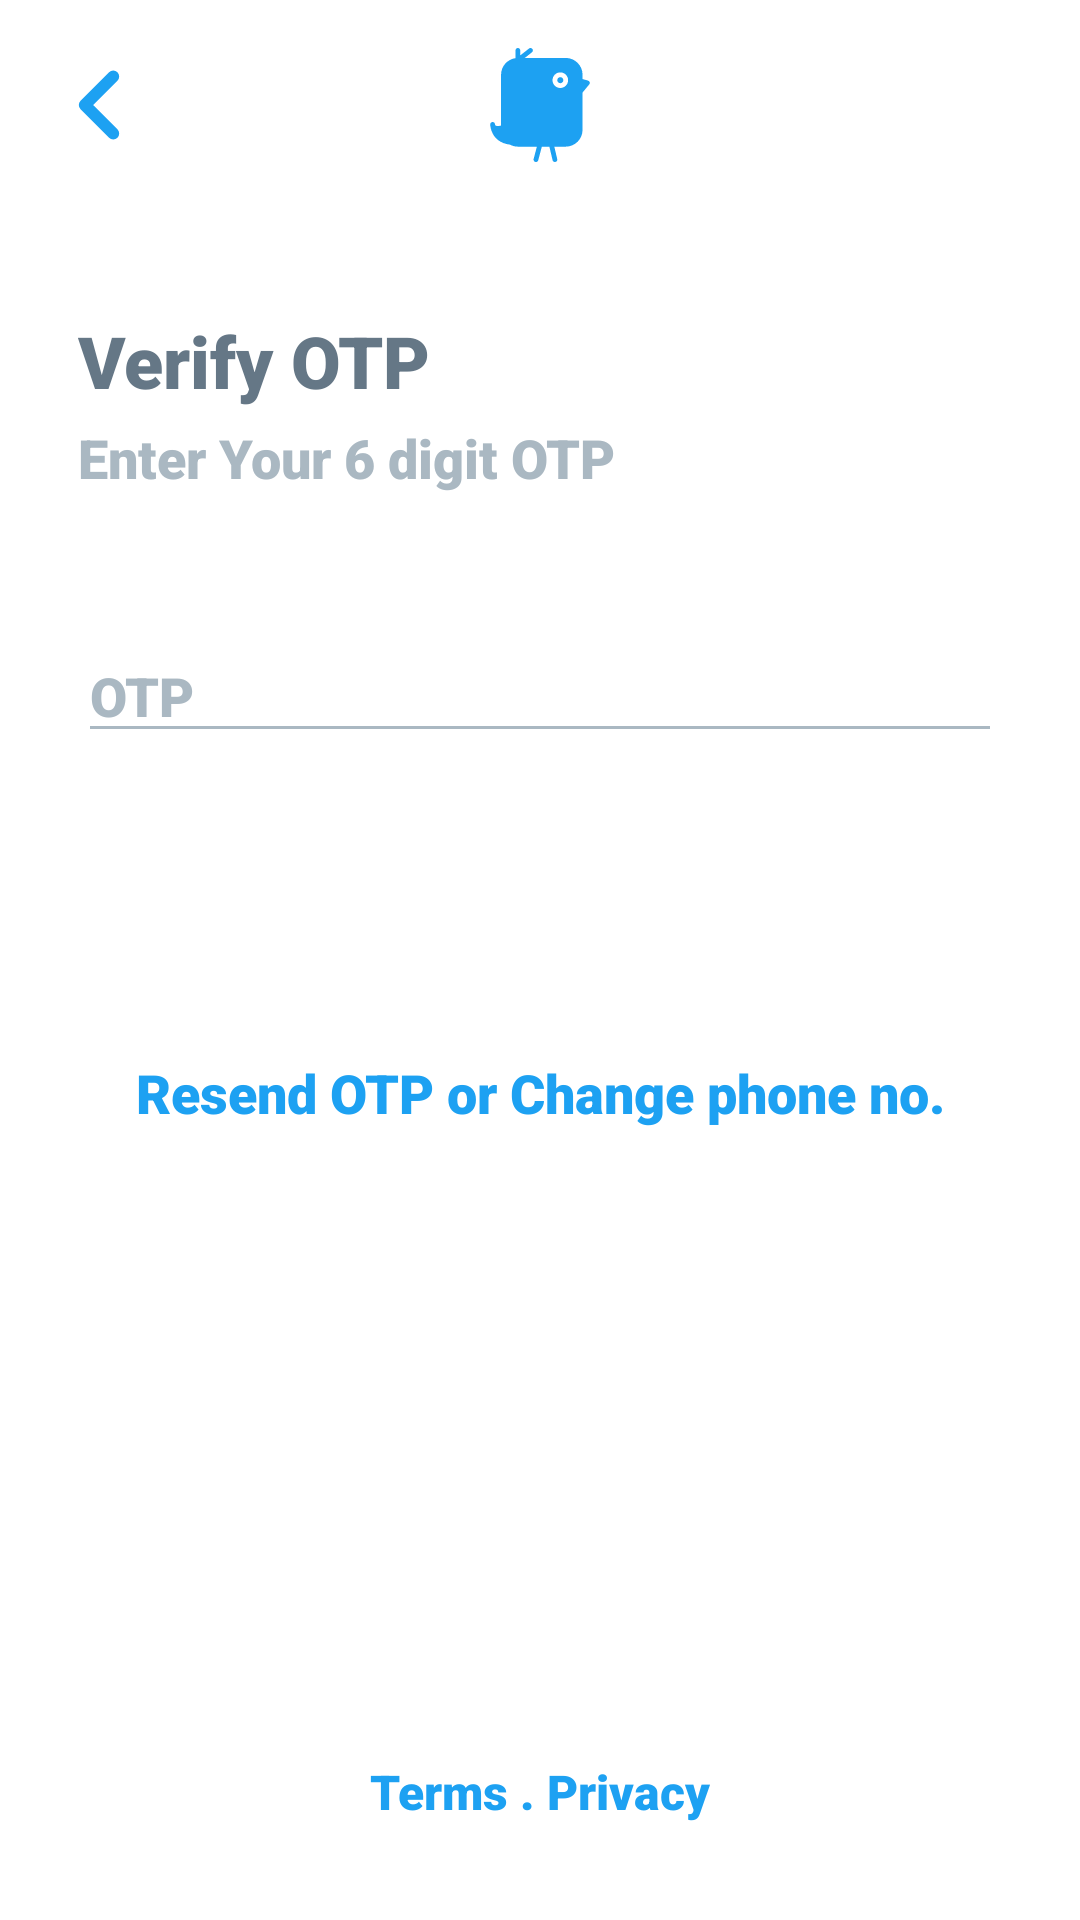

Here is an Android app screen rendered from its layout file. Give the layout XML and the strings, colors and styles it references.
<!-- AndroidManifest.xml: application theme AppTheme -->
<!-- res/layout/activity_verify_o_t_p.xml -->
<?xml version="1.0" encoding="utf-8"?>
<androidx.constraintlayout.widget.ConstraintLayout xmlns:android="http://schemas.android.com/apk/res/android"
    xmlns:app="http://schemas.android.com/apk/res-auto"
    xmlns:tools="http://schemas.android.com/tools"
    android:layout_width="match_parent"
    android:layout_height="match_parent"
    android:background="#fff"
    tools:context=".phoneAuth.VerifyOTPActivity">

    <ImageView
        android:id="@+id/imageView"
        android:layout_width="38dp"
        android:layout_height="38dp"
        android:layout_marginStart="14dp"
        android:layout_marginTop="16dp"
        android:src="@drawable/ic_back"
        app:layout_constraintStart_toStartOf="parent"
        app:layout_constraintTop_toTopOf="parent"
        app:tint="@color/colorPrimary"
        android:contentDescription="TODO"
        tools:ignore="ContentDescription,HardcodedText" />

    <ImageView
        android:layout_marginTop="16dp"
        android:layout_width="38dp"
        android:layout_height="38dp"
        android:src="@drawable/ic_logo"
        app:layout_constraintEnd_toEndOf="parent"
        app:layout_constraintStart_toStartOf="parent"
        app:layout_constraintTop_toTopOf="parent"
        android:contentDescription="TODO"
        tools:ignore="ContentDescription,HardcodedText" />

    <TextView
        android:id="@+id/textView"
        android:layout_width="wrap_content"
        android:layout_height="wrap_content"
        android:layout_marginStart="26dp"
        android:layout_marginTop="50dp"
        android:fontFamily="sans-serif-black"
        android:text="Verify OTP"
        android:textColor="#657786"
        android:textSize="24sp"
        app:layout_constraintStart_toStartOf="parent"
        app:layout_constraintTop_toBottomOf="@+id/imageView"
        tools:ignore="HardcodedText" />

    <TextView
        android:id="@+id/textView2"
        android:layout_width="wrap_content"
        android:layout_height="wrap_content"
        android:layout_marginStart="26dp"
        android:layout_marginTop="4dp"
        android:fontFamily="sans-serif-black"
        android:text="Enter Your 6 digit OTP"
        android:textColor="#AAB8C2"
        android:textSize="18sp"
        app:layout_constraintStart_toStartOf="parent"
        app:layout_constraintTop_toBottomOf="@+id/textView"
        tools:ignore="HardcodedText" />

    <EditText
        android:id="@+id/editText"
        android:layout_width="0dp"
        android:layout_height="wrap_content"
        android:layout_marginStart="26dp"
        android:layout_marginTop="45dp"
        android:layout_marginEnd="26dp"
        android:backgroundTint="#AAB8C2"
        android:fontFamily="sans-serif-black"
        android:hint="OTP"
        android:maxEms="6"
        android:inputType="number"
        android:textColor="#35383B"
        android:textColorHint="#AAB8C2"
        app:layout_constraintEnd_toEndOf="parent"
        app:layout_constraintStart_toStartOf="parent"
        app:layout_constraintTop_toBottomOf="@+id/textView2"
        android:importantForAutofill="no"
        tools:ignore="HardcodedText" />

    <Button
        android:text="Verify"
        android:textSize="18sp"
        android:textAllCaps="false"
        android:fontFamily="sans-serif-black"
        android:textColor="#fff"
        android:stateListAnimator="@null"
        android:layout_width="0dp"
        android:layout_height="45dp"
        android:layout_marginStart="26dp"
        android:layout_marginTop="32dp"
        android:layout_marginEnd="26dp"
        android:id="@+id/button"
        android:background="@drawable/white_btn_round"
        android:backgroundTint="@color/colorPrimary"
        app:layout_constraintEnd_toEndOf="parent"
        app:layout_constraintStart_toStartOf="parent"
        app:layout_constraintTop_toBottomOf="@+id/editText"
        tools:ignore="HardcodedText" />

    <ProgressBar
        android:theme="@style/AppTheme.WhiteAccent"
        android:visibility="gone"
        android:layout_width="28dp"
        android:layout_height="28dp"
        android:layout_marginEnd="16dp"
        android:id="@+id/pb"
        app:layout_constraintBottom_toBottomOf="@+id/button"
        app:layout_constraintEnd_toEndOf="@+id/button"
        app:layout_constraintTop_toTopOf="@+id/button" />

    <TextView
        android:layout_width="wrap_content"
        android:layout_height="wrap_content"
        android:layout_marginTop="24dp"
        android:fontFamily="sans-serif-black"
        android:text="Resend OTP or Change phone no."
        android:textColor="@color/colorPrimary"
        android:textSize="18sp"
        android:id="@+id/forgot"
        app:layout_constraintEnd_toEndOf="parent"
        app:layout_constraintStart_toStartOf="parent"
        app:layout_constraintTop_toBottomOf="@+id/button"
        tools:ignore="HardcodedText" />

    <LinearLayout
        android:orientation="horizontal"
        android:layout_width="wrap_content"
        android:layout_height="wrap_content"
        android:layout_marginBottom="32dp"
        app:layout_constraintBottom_toBottomOf="parent"
        app:layout_constraintEnd_toEndOf="parent"
        app:layout_constraintStart_toStartOf="parent">

        <TextView
            android:textColor="@color/colorPrimary"
            android:textSize="16sp"
            android:text="Terms"
            android:id="@+id/terms"
            android:fontFamily="sans-serif-black"
            android:layout_width="wrap_content"
            android:layout_height="wrap_content"
            tools:ignore="HardcodedText" />

        <TextView
            android:textColor="@color/colorPrimary"
            android:textSize="16sp"
            android:text=" . "
            android:fontFamily="sans-serif-black"
            android:layout_width="wrap_content"
            android:layout_height="wrap_content"
            tools:ignore="HardcodedText" />

        <TextView
            android:textColor="@color/colorPrimary"
            android:textSize="16sp"
            android:text="Privacy"
            android:id="@+id/privacy"
            android:fontFamily="sans-serif-black"
            android:layout_width="wrap_content"
            android:layout_height="wrap_content"
            tools:ignore="HardcodedText" />


    </LinearLayout>

</androidx.constraintlayout.widget.ConstraintLayout>
<!-- resources referenced by this layout -->
<resources>
  <color name="colorPrimary">#1DA1F2</color>
  <!-- drawable ic_back (drawable) -->
  <vector android:height="32dp" android:viewportHeight="24"
      android:viewportWidth="24" android:width="32dp" xmlns:android="http://schemas.android.com/apk/res/android">
      <path android:fillColor="#00000000"
          android:pathData="M15,18l-6,-6l6,-6"
          android:strokeColor="#fff" android:strokeLineCap="round"
          android:strokeLineJoin="round" android:strokeWidth="2.5"/>
  </vector>
  <!-- drawable ic_logo (drawable) -->
  <vector xmlns:android="http://schemas.android.com/apk/res/android"
      xmlns:tools="http://schemas.android.com/tools"
      android:width="386.101dp"
      android:height="386.101dp"
      android:viewportWidth="386.101"
      android:viewportHeight="386.101">
    <path
        android:fillColor="#1DA1F2"
        android:pathData="M355.706,110.35l-18.525,-5.149v-14.56c0,-31.438 -25.571,-57.019 -57.012,-57.019H141.57l24.382,-19.153c3.515,-2.763 4.132,-7.857 1.366,-11.372c-2.763,-3.515 -7.863,-4.132 -11.373,-1.366l-29.689,23.327V8.104c0,-4.477 -3.628,-8.1 -8.1,-8.1s-8.1,3.623 -8.1,8.1V34.27c-27.604,3.953 -48.919,27.686 -48.919,56.371v172.03c-4.361,1.061 -8.174,1.588 -11.377,1.588c-8.514,0 -8.867,-3.486 -9.142,-6.286c-0.422,-4.293 -4.369,-7.504 -8.456,-7.282c-4.316,0.216 -7.702,3.775 -7.702,8.089c0,0.606 0.772,60.402 66.707,68.513c8.3,4.478 17.6,6.84 26.994,6.84h64.368l-11.059,41.792c-1.145,4.329 1.437,8.759 5.756,9.903c0.696,0.185 1.395,0.274 2.08,0.274c3.586,0 6.864,-2.399 7.823,-6.033l12.155,-45.942h25.565l10.758,45.727c0.876,3.729 4.198,6.249 7.879,6.249c0.611,0 1.234,-0.074 1.861,-0.222c4.361,-1.023 7.051,-5.384 6.027,-9.745l-9.893,-42.009h38.696c31.43,0 57.006,-25.576 57.006,-57.016V150.937l22.623,-27.651c1.729,-2.117 2.283,-4.97 1.456,-7.578C360.43,113.1 358.342,111.085 355.706,110.35zM261.833,135.431c-14.581,0 -26.446,-11.865 -26.446,-26.441c0,-14.573 11.865,-26.438 26.446,-26.438s26.436,11.865 26.436,26.438C288.269,123.565 276.415,135.431 261.833,135.431z"
        tools:ignore="VectorPath" />
    <path
        android:fillColor="#1DA1F2"
        android:pathData="M261.833,98.746c5.658,0 10.235,4.586 10.235,10.239c0,5.656 -4.577,10.238 -10.235,10.238c-5.653,0 -10.236,-4.583 -10.236,-10.238C251.597,103.332 256.18,98.746 261.833,98.746z"/>
  </vector>
  <style name="AppTheme.WhiteAccent">
          <item name="colorAccent">#fff</item>
      </style>
  
      //FontFamily
  <style name="AppTheme" parent="Theme.AppCompat.Light.NoActionBar">
          
          <item name="colorPrimary">@color/colorPrimary</item>
          <item name="colorPrimaryDark">@color/colorPrimaryDark</item>
          <item name="colorAccent">@color/colorAccent</item>
      </style>
  
      //Progress Bar
  <color name="colorPrimaryDark">#1DA1F2</color>
  <color name="colorAccent">#005488</color>
</resources>
